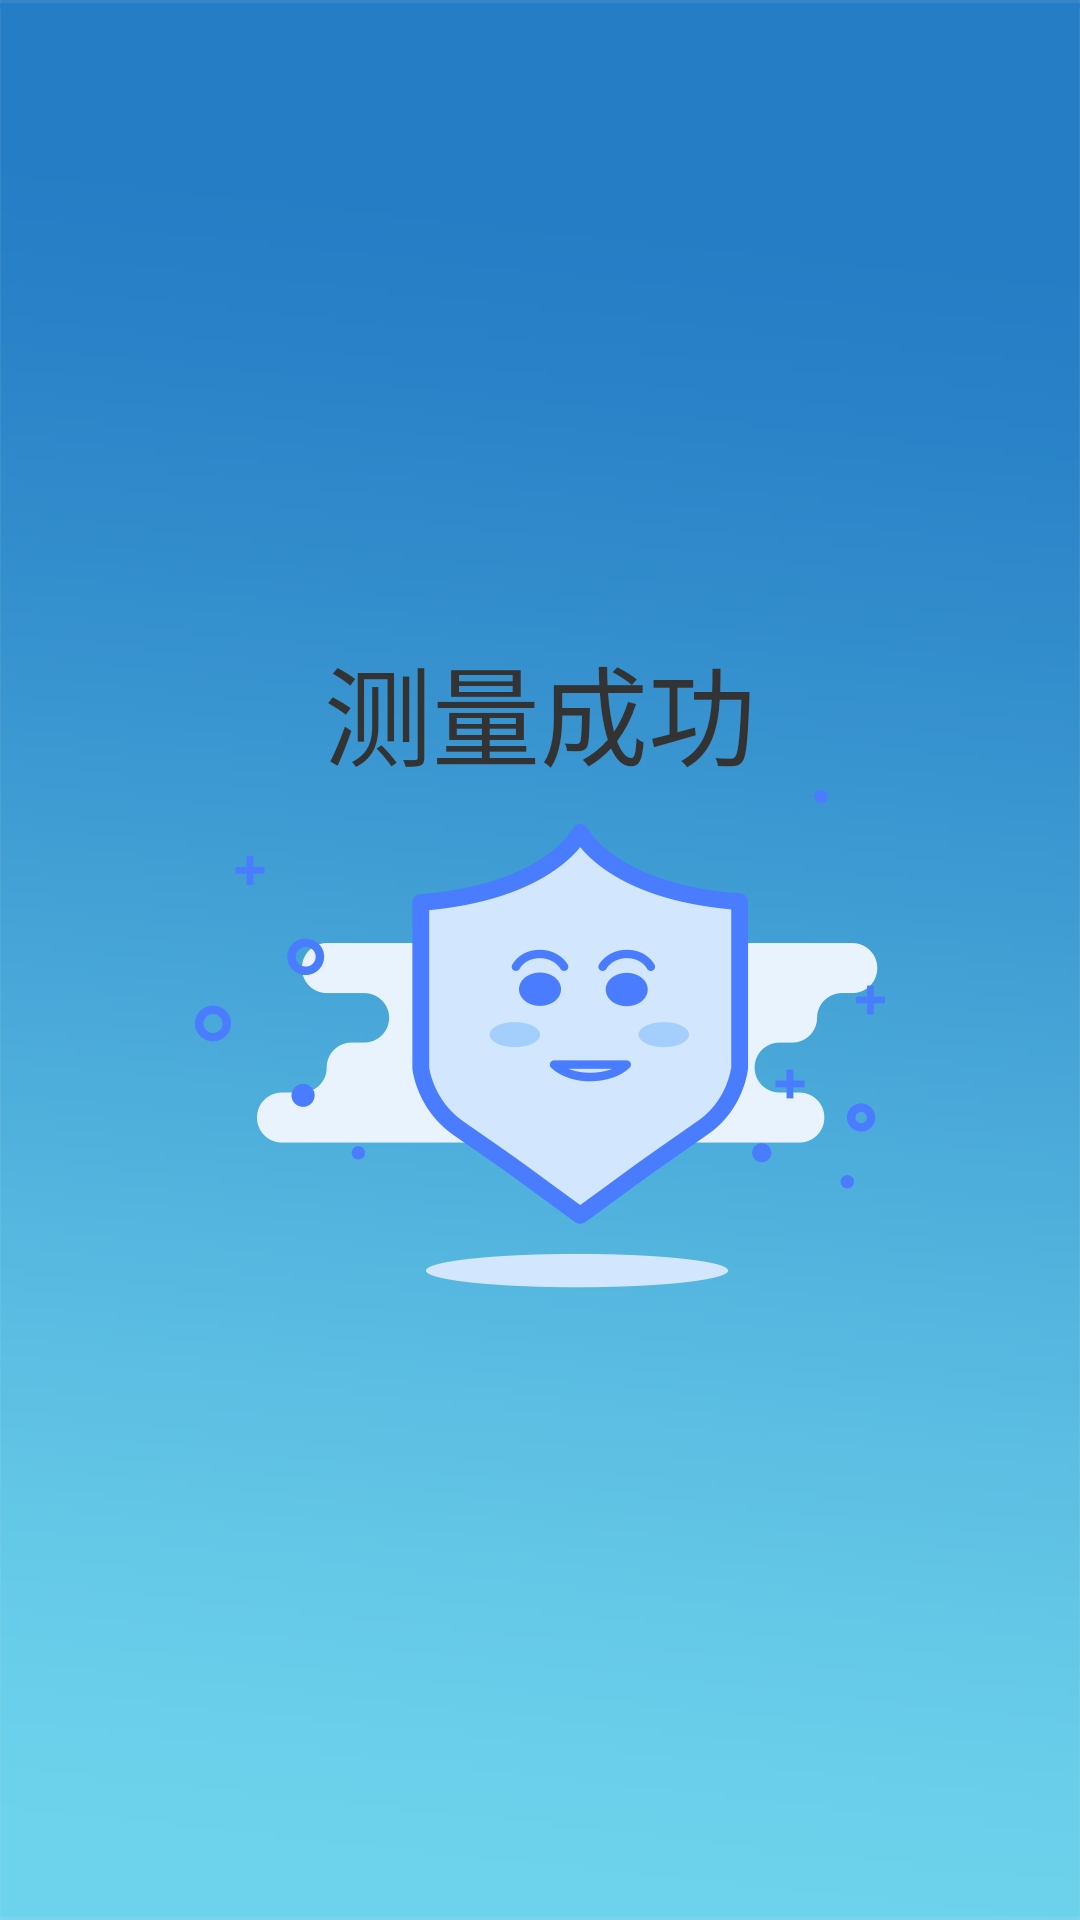

Here is an Android app screen rendered from its layout file. Give the layout XML and the strings, colors and styles it references.
<!-- AndroidManifest.xml: application theme NoTitleLoadingTheme -->
<!-- res/layout/layout_spo2_mesure_success.xml -->
<?xml version="1.0" encoding="utf-8"?>
<LinearLayout
    xmlns:android="http://schemas.android.com/apk/res/android"
    android:layout_width="match_parent"
    android:layout_height="match_parent"
    android:gravity="center"
    android:orientation="vertical"
    >

    <TextView
        android:layout_width="wrap_content"
        android:layout_height="wrap_content"
        android:gravity="center"
        android:text="@string/measure_success"
        android:textColor="@color/measure_success_text_color"
        android:textSize="@dimen/measure_success_size"
        />

    <ImageView
        android:id="@+id/img_success"
        android:layout_width="wrap_content"
        android:layout_height="wrap_content"
        android:src="@mipmap/ic_success"/>

</LinearLayout>
<!-- resources referenced by this layout -->
<resources>
  <color name="measure_success_text_color">#333333</color>
  <dimen name="measure_success_size">36sp</dimen>
  <!-- mipmap ic_success: png bitmap (mipmap-mdpi, 4506 bytes) -->
  <string name="measure_success">测量成功</string>
  <style name="NoTitleLoadingTheme" parent="Theme.AppCompat.NoActionBar">
          <item name="android:windowNoTitle">true</item>
          <item name="android:windowBackground">@mipmap/bg_pic2</item>
      </style>
</resources>
